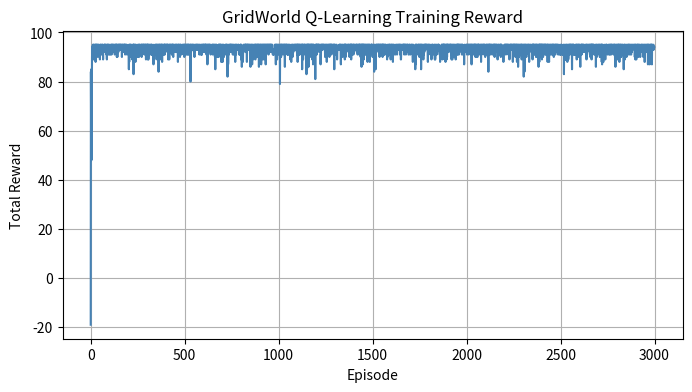

Python code for this plot:
import random
import numpy as np
import matplotlib.pyplot as plt

# Minimal GridWorld environment used for the assignment
class GridWorld:
    def __init__(self):
        self.grid_size = (5, 5)
        self.start_state = (0, 0)
        self.goal_state = (4, 4)
        self.obstacles = [(1, 1), (2, 2), (3, 1), (3, 3), (1, 3)]
        self.actions = {'UP': 0, 'DOWN': 1, 'LEFT': 2, 'RIGHT': 3}
        self.num_actions = len(self.actions)
        self.num_states = self.grid_size[0] * self.grid_size[1]

    def state_to_coords(self, state):
        return (state // self.grid_size[0], state % self.grid_size[1])

    def coords_to_state(self, coords):
        return coords[0] * self.grid_size[0] + coords[1]

    def is_valid_state(self, state):
        row, col = self.state_to_coords(state)
        return 0 <= row < self.grid_size[0] and 0 <= col < self.grid_size[1]

    def is_obstacle(self, state):
        return self.state_to_coords(state) in self.obstacles

    def is_goal(self, state):
        return self.state_to_coords(state) == self.goal_state

    def get_reward(self, state, next_state):
        if self.is_goal(next_state):
            return 100
        if self.is_obstacle(next_state):
            return -10
        return -1

    def step(self, state, action):
        row, col = self.state_to_coords(state)

        if action == self.actions['UP']:
            next_row, next_col = row - 1, col
        elif action == self.actions['DOWN']:
            next_row, next_col = row + 1, col
        elif action == self.actions['LEFT']:
            next_row, next_col = row, col - 1
        elif action == self.actions['RIGHT']:
            next_row, next_col = row, col + 1
        else:
            raise ValueError("Invalid action")

        next_coords = (next_row, next_col)
        next_state = self.coords_to_state(next_coords)

        if not self.is_valid_state(next_state) or self.is_obstacle(next_state):
            next_state = state
            reward = self.get_reward(state, next_state)
        else:
            reward = self.get_reward(state, next_state)

        done = self.is_goal(next_state)
        return next_state, reward, done

    def reset(self):
        return self.coords_to_state(self.start_state)


class QLearningAgent:
    def __init__(self, env: GridWorld, alpha=0.1, gamma=0.99, epsilon=0.1):
        self.env = env
        self.alpha = alpha
        self.gamma = gamma
        self.epsilon = epsilon
        self.q_table = np.zeros((env.num_states, env.num_actions))

    def choose_action(self, state):
        if random.uniform(0, 1) < self.epsilon:
            return random.choice(range(self.env.num_actions))
        return np.argmax(self.q_table[state, :])

    def update_q_table(self, state, action, reward, next_state):
        old_value = self.q_table[state, action]
        next_max = np.max(self.q_table[next_state, :])
        self.q_table[state, action] = old_value + self.alpha * (reward + self.gamma * next_max - old_value)

    def train(self, num_episodes):
        rewards_per_episode = []

        for episode in range(num_episodes):
            state = self.env.reset()
            done = False
            total_reward = 0

            while not done:
                action = self.choose_action(state)
                next_state, reward, done = self.env.step(state, action)
                self.update_q_table(state, action, reward, next_state)
                state = next_state
                total_reward += reward

            rewards_per_episode.append(total_reward)
            if episode % 500 == 0:
                print(f"Episode {episode}: Total Reward = {total_reward}")

        print("Training finished.")
        return rewards_per_episode

    def get_optimal_policy(self):
        return np.argmax(self.q_table, axis=1)


# Set seeds so runs are reproducible when tuning hyperparameters
np.random.seed(123)
random.seed(123)

env = GridWorld()
agent = QLearningAgent(env, alpha=0.2, gamma=0.95, epsilon=0.2)
episodes = 3000

rewards = agent.train(episodes)

fig, ax = plt.subplots(figsize=(8, 4))
ax.plot(rewards, color="steelblue")
ax.set_xlabel("Episode")
ax.set_ylabel("Total Reward")
ax.set_title("GridWorld Q-Learning Training Reward")
ax.grid(True)
plt.show()

action_symbols = {0: '^', 1: 'v', 2: '<', 3: '>'}
policy = agent.get_optimal_policy()
policy_grid = np.full(env.grid_size, '.', dtype=str)

for obstacle in env.obstacles:
    policy_grid[obstacle] = 'X'

for state in range(env.num_states):
    row, col = env.state_to_coords(state)
    if env.is_goal(state):
        policy_grid[row, col] = 'G'
    elif (row, col) == env.start_state:
        policy_grid[row, col] = 'S'
    elif not env.is_obstacle(state):
        policy_grid[row, col] = action_symbols[policy[state]]

print("Greedy policy (arrows show best action):")
for r in range(env.grid_size[0]):
    print(' '.join(policy_grid[r]))

print("\nSample greedy rollout:")
state = env.reset()
trajectory = [env.state_to_coords(state)]
done = False

while not done:
    action = np.argmax(agent.q_table[state])
    state, reward, done = env.step(state, action)
    trajectory.append(env.state_to_coords(state))

print(trajectory)

print("\nQ-values by state:")
for state in range(env.num_states):
    coords = env.state_to_coords(state)
    print(f"{coords}: {agent.q_table[state]}")
